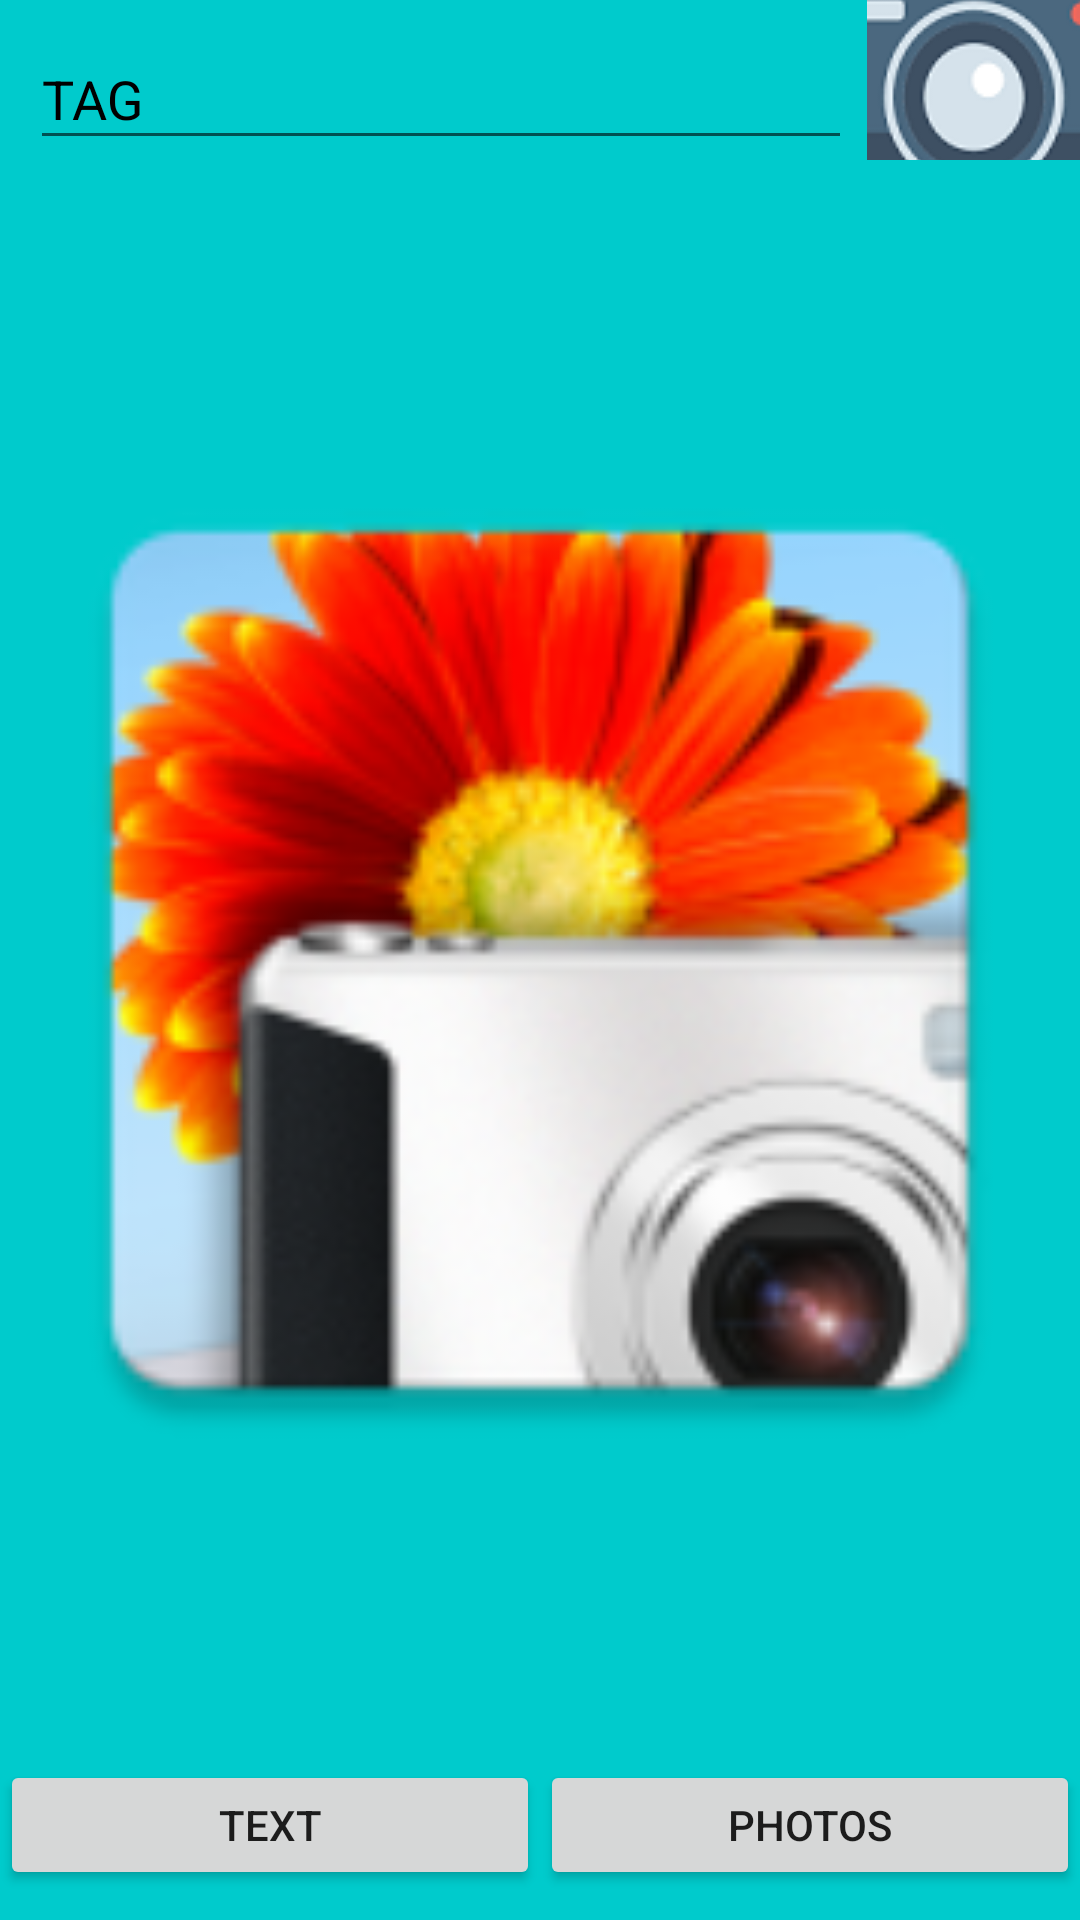

Here is an Android app screen rendered from its layout file. Give the layout XML and the strings, colors and styles it references.
<!-- AndroidManifest.xml: application theme AppTheme -->
<!-- res/layout/telafotofull.xml -->
<?xml version="1.0" encoding="utf-8"?>
<FrameLayout xmlns:android="http://schemas.android.com/apk/res/android"
    xmlns:app="http://schemas.android.com/apk/res-auto"
    android:orientation="vertical" android:layout_width="match_parent"
    android:layout_height="match_parent">

    <LinearLayout
        android:layout_width="match_parent"
        android:layout_height="match_parent"
        android:background="#00cbcc"
        android:orientation="vertical">

        <LinearLayout
            android:layout_width="match_parent"
            android:layout_height="0dp"
            android:layout_weight="1"
            android:orientation="horizontal"
            android:paddingLeft="5dp">

            <com.google.android.material.textfield.TextInputLayout
                android:layout_width="0dp"
                android:layout_height="match_parent"
                android:layout_weight="6"
                android:hint="@string/tag"
                android:paddingLeft="5dp"
                android:paddingRight="5dp"
                android:textColorHint="@android:color/black"
                android:visibility="visible">

                <com.google.android.material.textfield.TextInputEditText
                    android:id="@+id/txtTag2"
                    android:layout_width="match_parent"
                    android:layout_height="match_parent"
                    android:layout_gravity="center_horizontal"
                    android:layout_weight="1"
                    android:contentDescription="@string/tag"
                    android:orientation="vertical"
                    android:visibility="visible" />
            </com.google.android.material.textfield.TextInputLayout>

            <ImageButton
                android:id="@+id/imageButton3"
                android:layout_width="0dp"
                android:layout_height="wrap_content"
                android:layout_weight="1.5"
                android:background="@null"
                android:contentDescription="@string/camera_button"
                app:srcCompat="@drawable/images" />

        </LinearLayout>

        <ImageView
            android:id="@+id/imageView2"
            android:layout_width="match_parent"
            android:layout_height="0dp"
            android:layout_weight="10"
            android:contentDescription="@string/photo"
            app:srcCompat="@mipmap/ic_launcher" />

        <LinearLayout
            android:layout_width="match_parent"
            android:layout_height="0dp"

            android:layout_weight="1"
            android:orientation="horizontal"
            android:paddingBottom="10dp"
            android:visibility="visible"
            app:layout_gravity="center_horizontal">

            <Button
                android:id="@+id/btnText"
                android:layout_width="wrap_content"
                android:layout_height="match_parent"
                android:layout_weight="1"
                android:contentDescription="@string/button_text"
                android:onClick="TelaTexto"
                android:text="@string/text" />

            <Button
                android:id="@+id/btnPhotos"
                android:layout_width="wrap_content"
                android:layout_height="match_parent"
                android:layout_weight="1"
                android:contentDescription="@string/button_photos"
                android:onClick="TelaPhotos"
                android:text="@string/photos" />

        </LinearLayout>

    </LinearLayout>
</FrameLayout>
<!-- resources referenced by this layout -->
<resources>
  <!-- drawable images: png bitmap (drawable, 11079 bytes) -->
  <!-- mipmap ic_launcher: png bitmap (mipmap-hdpi, 9004 bytes) -->
  <string name="button_photos">Button Photos</string>
  <string name="button_text">Button Text</string>
  <string name="camera_button">Button Camera</string>
  <string name="photo">Photo</string>
  <string name="photos">Photos</string>
  <string name="tag">TAG</string>
  <string name="text">Text</string>
  <style name="AppTheme" parent="Theme.AppCompat.Light.DarkActionBar">
          
          <item name="colorPrimary">@color/colorPrimary</item>
          <item name="colorPrimaryDark">@color/colorPrimaryDark</item>
          <item name="colorAccent">@color/colorAccent</item>
      </style>
  <!-- not gathered from this repository: default colours our renderer supplied (Android Studio template values) -->
  <color name="colorPrimary">#FF6200EE</color>
  <color name="colorPrimaryDark">#FF3700B3</color>
  <color name="colorAccent">#FF03DAC5</color>
</resources>
